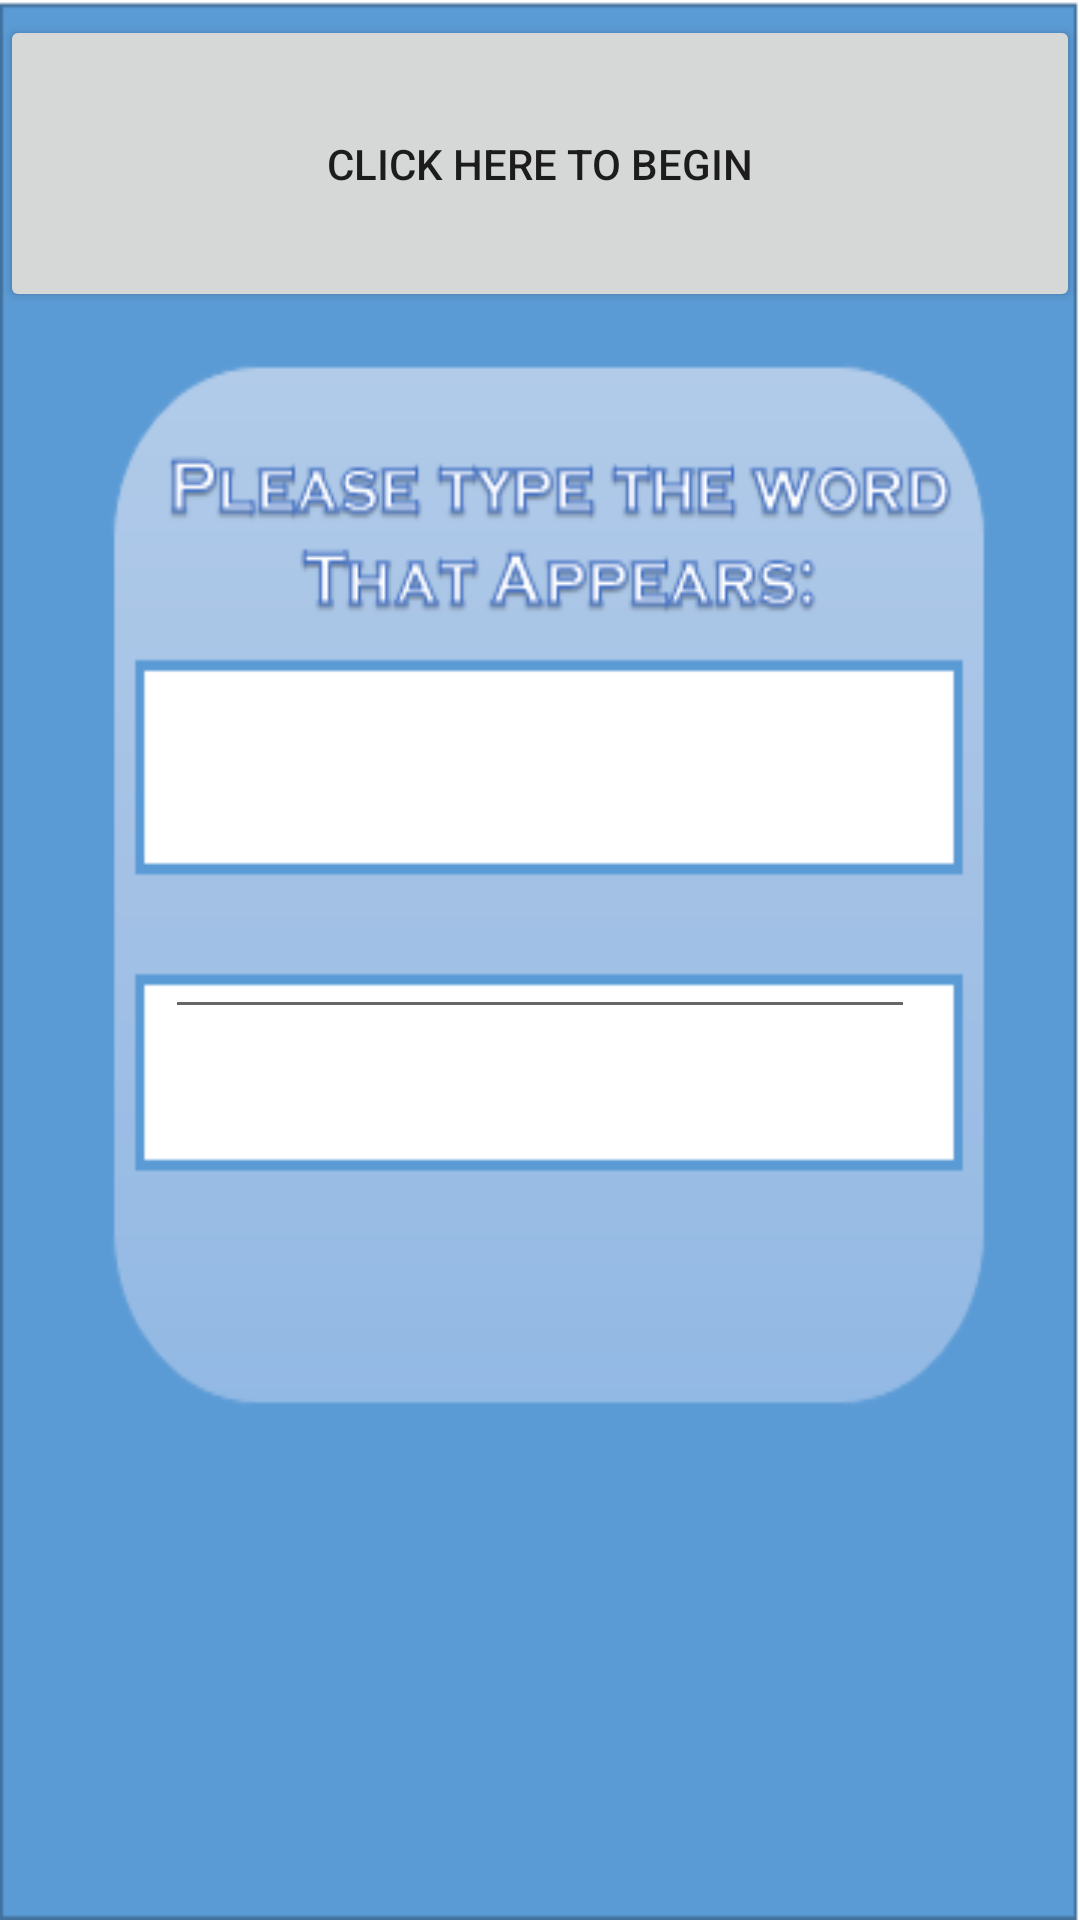

This screen was rendered from an Android layout file. Write that file and the resources it references.
<!-- AndroidManifest.xml: application theme AppTheme -->
<!-- res/layout/mainactivity.xml -->
<?xml version="1.0" encoding="utf-8"?>
<ScrollView xmlns:android="http://schemas.android.com/apk/res/android"
    android:layout_width="match_parent"
    android:layout_height="match_parent"
    android:background="@drawable/backgroundnew" >

    <RelativeLayout
        android:layout_width="match_parent"
        android:layout_height="509dp"
        android:orientation="vertical" >

        <Button
            android:id="@+id/buttonbegin"
            android:layout_width="match_parent"
            android:layout_height="99dp"
            android:layout_alignParentTop="true"
            android:layout_centerHorizontal="true"
            android:layout_marginTop="5dp"
            android:text="Click here to begin" />

        <TextView
            android:id="@+id/clock"
            android:layout_width="match_parent"
            android:layout_height="wrap_content"
            android:layout_alignBaseline="@+id/buttonbegin"
            android:layout_alignBottom="@+id/buttonbegin"
            android:layout_alignParentRight="true"
            android:layout_marginRight="42dp"
            android:text=""
            android:textAppearance="?android:attr/textAppearanceLarge" />

        <TextView
            android:id="@+id/wordtoanswer"
            android:layout_width="match_parent"
            android:layout_height="50dp"
            android:layout_alignParentLeft="true"
            android:layout_below="@+id/buttonbegin"
            android:layout_marginTop="100dp"
            android:gravity="center"
            android:text=""
            android:textAppearance="?android:attr/textAppearanceLarge" />

        <EditText
            android:id="@+id/answer"
            android:layout_width="250dp"
            android:layout_height="50dp"
            android:layout_below="@+id/wordtoanswer"
            android:layout_centerHorizontal="true"
            android:layout_marginTop="39dp"
            android:inputType="textNoSuggestions|textVisiblePassword"
            android:ems="10" />

    </RelativeLayout>
    

</ScrollView>
<!-- resources referenced by this layout -->
<resources>
  <!-- drawable backgroundnew: png bitmap (drawable-hdpi, 14299 bytes) -->
  <style name="AppTheme" parent="AppBaseTheme">
          
      </style>
  <style name="AppBaseTheme" parent="Theme.AppCompat.Light">
          
      </style>
</resources>
